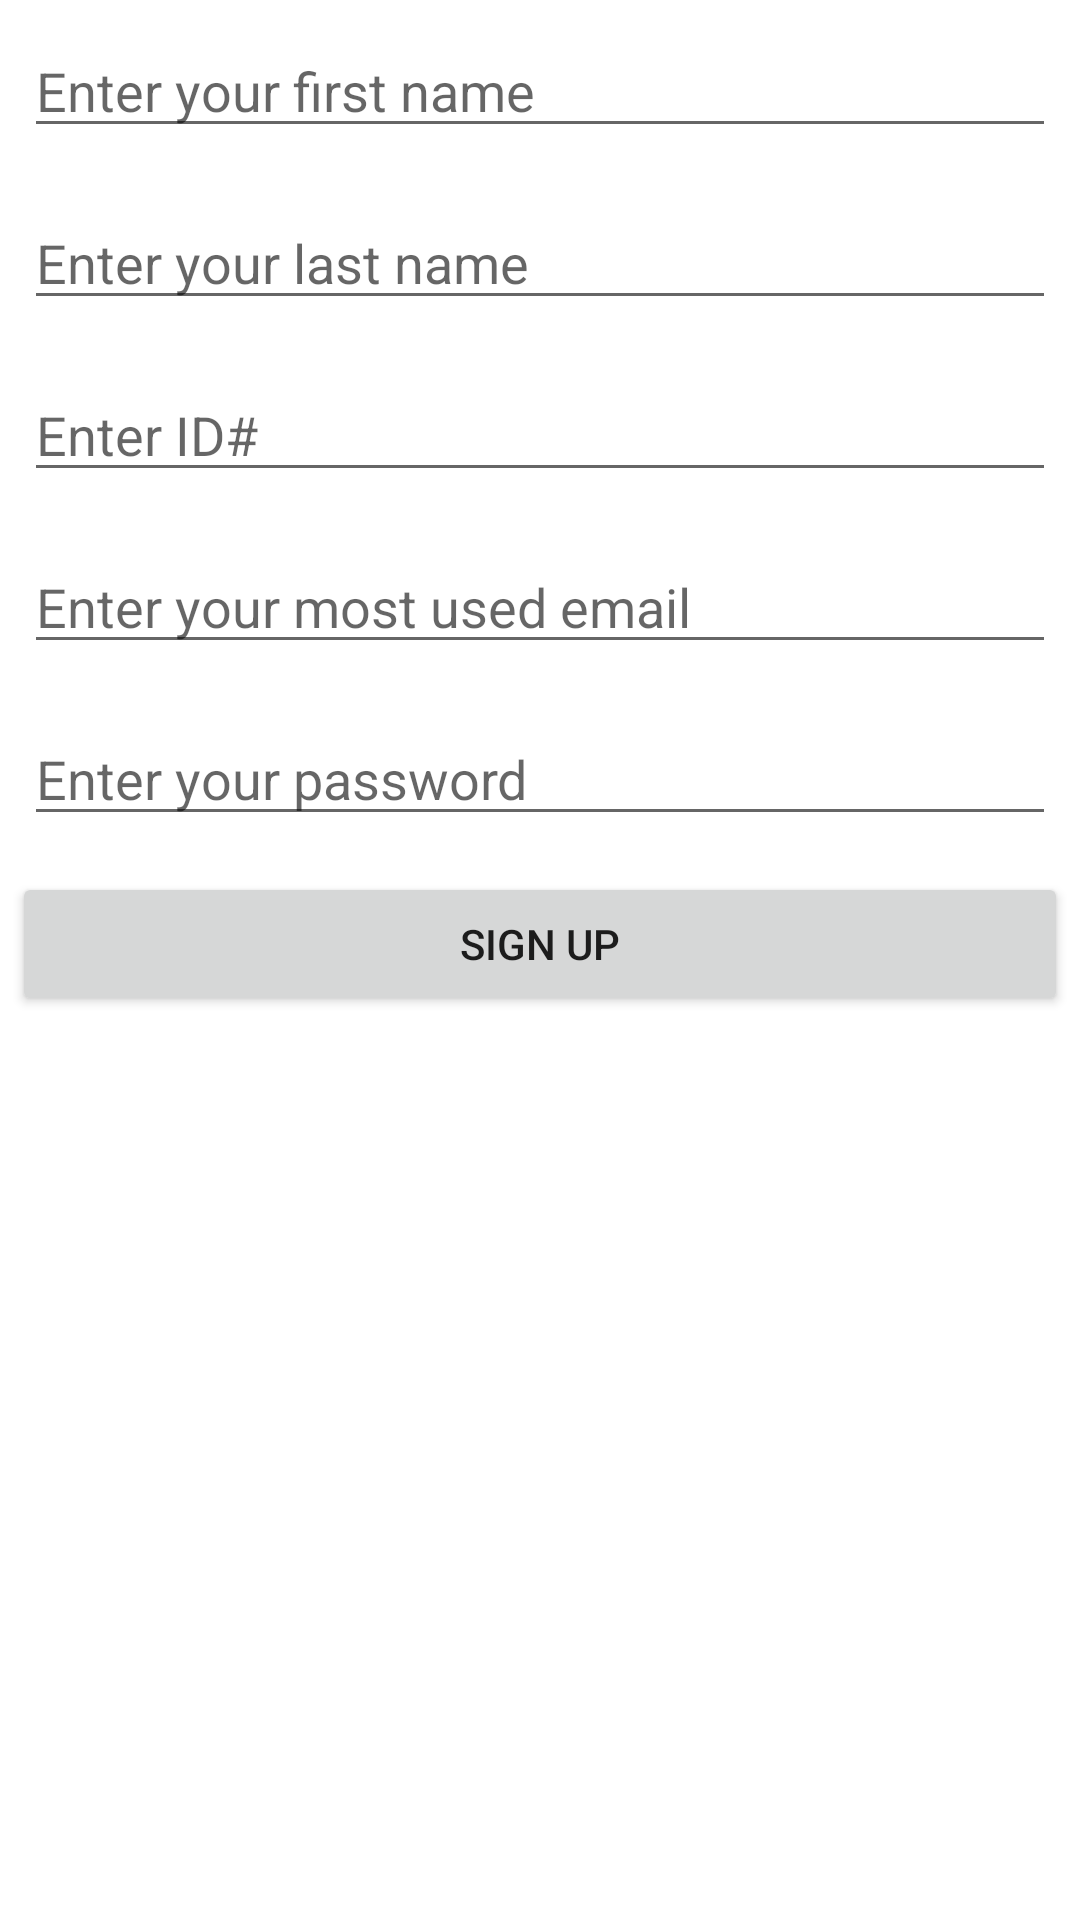

This screen was rendered from an Android layout file. Write that file and the resources it references.
<!-- AndroidManifest.xml: application theme Theme.ModuleSystem -->
<!-- res/layout/activity_register.xml -->
<?xml version="1.0" encoding="utf-8"?>
<LinearLayout xmlns:android="http://schemas.android.com/apk/res/android"
    android:orientation="vertical" android:layout_width="match_parent"
    android:layout_height="match_parent">

    <EditText
        android:layout_width="match_parent"
        android:layout_height="wrap_content"
        android:layout_margin="8dp"
        android:hint="Enter your first name"
        android:id="@+id/fname"/>

    <EditText
        android:layout_width="match_parent"
        android:layout_height="wrap_content"
        android:layout_margin="8dp"
        android:hint="Enter your last name"
        android:id="@+id/lname"/>
    <EditText
        android:layout_width="match_parent"
        android:layout_height="wrap_content"
        android:layout_margin="8dp"
        android:hint="Enter ID#"
        android:id="@+id/idNum" />
    <EditText
        android:layout_width="match_parent"
        android:layout_height="wrap_content"
        android:layout_margin="8dp"
        android:hint="Enter your most used email"
        android:id="@+id/email"/>
    <EditText
        android:layout_width="match_parent"
        android:layout_height="wrap_content"
        android:layout_margin="8dp"
        android:hint="Enter your password"
        android:id="@+id/secret"
        android:inputType="textPassword"/>
    <Button
        android:layout_width="match_parent"
        android:layout_height="wrap_content"
        android:layout_margin="4dp"
        android:text="Sign up"
        android:id="@+id/signup"/>


</LinearLayout>
<!-- resources referenced by this layout -->
<resources>
  <style name="Theme.ModuleSystem" parent="Theme.MaterialComponents.DayNight.NoActionBar">
          
          <item name="colorPrimary">@color/purple_500</item>
          <item name="colorPrimaryVariant">@color/purple_700</item>
          <item name="colorOnPrimary">@color/white</item>
          
          <item name="colorSecondary">@color/teal_200</item>
          <item name="colorSecondaryVariant">@color/teal_700</item>
          <item name="colorOnSecondary">@color/black</item>
          
          <item name="android:statusBarColor" tools:targetApi="l">?attr/colorPrimaryVariant</item>
          
      </style>
  <!-- not gathered from this repository: default colours our renderer supplied (Android Studio template values) -->
  <color name="purple_500">#FF6200EE</color>
  <color name="purple_700">#FF3700B3</color>
  <color name="teal_200">#FF03DAC5</color>
  <color name="teal_700">#FF018786</color>
  <color name="black">#FF000000</color>
  <color name="white">#FFFFFFFF</color>
</resources>
